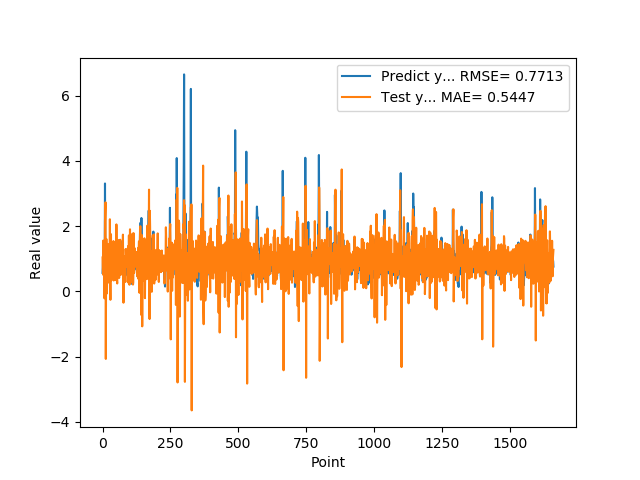

The file beside this chart, header and first rows:
5.654720067979999154e-01, 1.037961057724137826e+00
7.307389974590000614e-01, 6.653185996418935488e-01
1.074290990829999792e+00, 5.090652675500165758e-01
9.521890282630000035e-01, 1.557318092282242494e+00
9.879170060160000766e-01, 1.346040935303167041e+00
1.011654973029999960e+00, 8.150168828882428107e-01
0.000000000000000000e+00, 1.034429736805382083e+00
7.643579840659999736e-01, -2.161023186935558393e-01
7.788103222849999119e-01, 2.595730794646517459e-01
3.306220054629999794e+00, 2.161060904723108855e+00
1.055441975589999970e+00, 2.508940688297616184e+00
7.543110251430000801e-01, 2.728743733811063610e+00
7.915459871289999283e-01, -2.074062643869361455e+00
1.409499049189999909e+00, 5.426275607599863049e-01
8.875439763070001042e-01, 1.606038961003172671e+00
6.401469707490000660e-01, 1.358350526914706480e+00
5.082880258560000808e-01, -6.680911187538678131e-02
8.640019893649999450e-01, 4.133886758993257082e-01
5.725920200349999822e-01, 1.128809750266637657e+00
8.469420075419999971e-01, 1.166830696829243230e+00
9.181020259860001032e-01, 8.017712316108710491e-01
7.976629734039999420e-01, 1.442129928276662199e+00
9.608020186419998776e-01, 9.325852738179135626e-01
9.555831551549999192e-01, 9.427507116711589807e-01
3.470349907879999862e-01, 1.193627375075248853e+00
9.546210169789999256e-01, 2.541398349291221770e-01
1.293938040730000072e+00, 6.825440527907158383e-01
5.251880288119999962e-01, 2.208728639342107947e+00
4.773890078070000542e-01, 6.496250822844412687e-01
1.275226235389999907e+00, -2.612094859284680437e-01
8.723750114439999814e-01, 1.696617759225058197e+00
8.355640172959999390e-01, 1.751669020812414823e+00
7.321749925609999377e-01, 3.306171603501161238e-01
7.640249729160000225e-01, 7.837549824656878661e-01
4.072830080990000323e-01, 8.258788724835042228e-01
4.752210080619999610e-01, 5.793427566197610901e-01
8.781340122220000488e-01, 4.565433464530453955e-01
7.414129972460000717e-01, 1.489065937819416430e+00
1.258002042770000051e+00, 1.417215245250021960e+00
1.069700956339999953e+00, 1.264007026667522515e+00
7.274609804150000691e-01, 1.540559440959445414e+00
7.892770171170000459e-01, 3.319434626856109238e-01
6.237750053410000550e-01, 5.071633448225498775e-01
6.914690136910000007e-01, 8.564088964849868590e-01
8.557710051540000640e-01, 7.652949227278401656e-01
7.093830108640000187e-01, 1.226320685574692426e+00
1.014547944070000041e+00, 1.039205527951674979e+00
1.115731000900000103e+00, 1.049106867075677574e+00
4.182830154900000208e-01, 1.512241029938174552e+00
1.002280950550000105e+00, 3.423100238494905523e-01
1.218860983849999968e+00, 5.280442867327345136e-01
1.143296003339999922e+00, 2.051513199315863734e+00
6.528189778330000248e-01, 1.204764003339600320e+00
6.746559739110000731e-01, 3.398044152927842676e-01
6.009536385540000802e-01, 2.397290071512626353e-01
6.694570183749999348e-01, 8.907316191510833425e-01
6.538079977039999990e-01, 9.031910463594731153e-01
7.814120054240000224e-01, 1.028426371661393945e+00
1.206303954120000022e+00, 1.059461684545614402e+00
8.469259738919999725e-01, 1.571900386916006864e+00
8.286409974099999687e-01, 1.225376875581592140e+00
... 1,599 more rows
